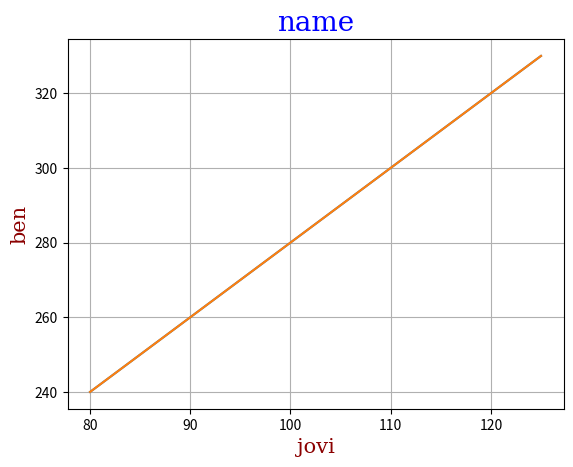

This chart was generated by the following Python code:
"""
import matplotlib.pyplot as plt
import numpy as np


x = np.array([80,85,90,95,100,105,110,115,120,125])
y = np.array([240,250,260,270,280,290,300,310,320,330])

plt.plot(x,y)

plt.xlabel("jovi")
plt.ylabel("ben")

plt.grid()
plt.show()

"""

"""
import matplotlib.pyplot as plt
import numpy as np


x = np.array([80,85,90,95,100,105,110,115,120,125])
y = np.array([240,250,260,270,280,290,300,310,320,330])

plt.plot(x,y)

plt.title("name")
plt.xlabel("jovi")
plt.ylabel("ben")

plt.grid()
plt.show()
"""

import matplotlib.pyplot as plt
import numpy as np


x = np.array([80,85,90,95,100,105,110,115,120,125])
y = np.array([240,250,260,270,280,290,300,310,320,330])

font1 = {"family":"serif","color":"blue","size":20}
font2 = {"family":"serif","color":"darkred","size":15}

plt.plot(x,y)

plt.title("name", fontdict = font1)
plt.xlabel("jovi", fontdict = font2)
plt.ylabel("ben", fontdict = font2)

plt.plot(x,y)
plt.grid()
plt.show()


"""
import matplotlib.pyplot as plt
import numpy as np


x = np.array([80,85,90,95,100,105,110,115,120,125])
y = np.array([240,250,260,270,280,290,300,310,320,330])

font1 = {"family":"serif","color":"blue","size":20}
font2 = {"family":"serif","color":"darkred","size":15}

plt.plot(x,y)

plt.title("name", loc = "left", fontdict = font1)
plt.xlabel("jovi", fontdict = font2)
plt.ylabel("ben", fontdict = font2)

plt.plot(x,y)
plt.grid()
plt.show()
"""
